pico-8 play session: mixed d-pad (fixed 12-tick cycle)

[t = 6 s] mixed d-pad (1.2s cycle ×~5): → ← ↑ ↓ + 🅾/❎ taps, ~6s
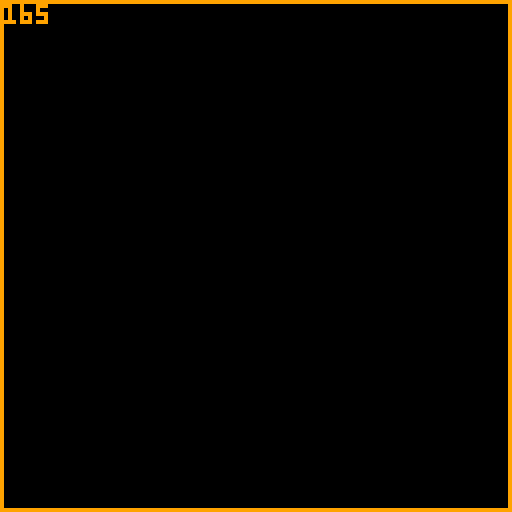
[t = 8 s] mixed d-pad (1.2s cycle ×~6): → ← ↑ ↓ + 🅾/❎ taps, ~8s
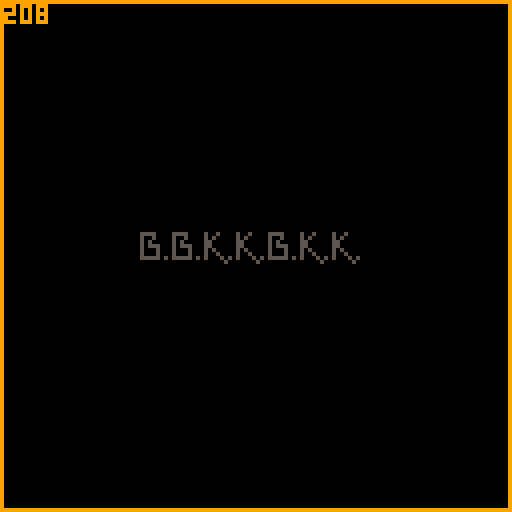

pico-8 cartridge
version 14
__lua__
bklogot={16,16,17,17,16,17,17}
function bklogo()
	
	if(fr<172*4)rcl=7
	if(fr<172*3)rcl=6
	if(fr<172*2)rcl=5
	if(fr<172)rcl=0
	if fr>=88*7.25 then
		scene+=1
		fr=0
	end
	if fr>=88*7 then
		rectfill(0,0,127,127,7)
		pal(7,0)
		for i=1,7 do
			spr(bklogot[i],35+(i-1)*8,59)
		end
		pal()
	else
		local rx=rnd(2)-1
		local ry=rnd(2)-1
		pal(7,rcl)
		for i=1,7 do
			spr(bklogot[i],35+(i-1)*8+rx,59+ry)
		end
		pal()
	end
end

function _init()
 fr=0
 scene=1
 music(0)
end

function _update60()
	fr+=1
end

function _draw()
	cls()
	
	if(scene==1)bklogo()
	if(scene==2)ltbk()
	print(fr,1,1)
	rect(0,0,127,127,9)
end

function ltbk()
	rectfill(0,0,127,127,7)
	print("let the bass kick",30,62,0)
end
__gfx__
00000000777700000070000007777000700070007777700007777000000000000000000000000000000000000000000000000000000000000000000000000000
00000000700070000707000070000000700700000070000070000000000000000000000000000000000000000000000000000000000000000000000000000000
00700700700070007000700070000000707000000070000070000000000000000000000000000000000000000000000000000000000000000000000000000000
00077000777700007777700007770000770000000070000070000000000000000000000000000000000000000000000000000000000000000000000000000000
00077000700070007000700000007000707000000070000070000000000000000000000000000000000000000000000000000000000000000000000000000000
00700700700070007000700000007000700700000070000070000000000000000000000000000000000000000000000000000000000000000000000000000000
00000000777700007000700077770000700070007777700007777000000000000000000000000000000000000000000000000000000000000000000000000000
00000000000000000000000000000000000000000000000000000000000000000000000000000000000000000000000000000000000000000000000000000000
77770000700700000000000000000000000000000000000000000000000000000000000000000000000000000000000000000000000000000000000000000000
70070000707000000000000000000000000000000000000000000000000000000000000000000000000000000000000000000000000000000000000000000000
70700000770000000000000000000000000000000000000000000000000000000000000000000000000000000000000000000000000000000000000000000000
70777000770000000000000000000000000000000000000000000000000000000000000000000000000000000000000000000000000000000000000000000000
70007000707000000000000000000000000000000000000000000000000000000000000000000000000000000000000000000000000000000000000000000000
70007000700700000000000000000000000000000000000000000000000000000000000000000000000000000000000000000000000000000000000000000000
77777070700070700000000000000000000000000000000000000000000000000000000000000000000000000000000000000000000000000000000000000000
00000000000007000000000000000000000000000000000000000000000000000000000000000000000000000000000000000000000000000000000000000000
00000000000000000000000000000000000000000000000000000000000000000000000000000000000000000000000000000000000000000000000000000000
00000000000000000000000000000000000000000000000000000000000000000000000000000000000000000000000000000000000000000000000000000000
00000000000000000000000000000000000000000000000000000000000000000000000000000000000000000000000000000000000000000000000000000000
00000000000000000000000000000000000000000000000000000000000000000000000000000000000000000000000000000000000000000000000000000000
00000000000000000000000000000000000000000000000000000000000000000000000000000000000000000000000000000000000000000000000000000000
00000000000000000000000000000000000000000000000000000000000000000000000000000000000000000000000000000000000000000000000000000000
00000000000000000000000000000000000000000000000000000000000000000000000000000000000000000000000000000000000000000000000000000000
00000000000000000000000000000000000000000000000000000000000000000000000000000000000000000000000000000000000000000000000000000000
00000000000000000000000000000000000000000000000000000000000000000000000000000000000000000000000000000000000000000000000000000000
00000000000000000000000000000000000000000000000000000000000000000000000000000000000000000000000000000000000000000000000000000000
00000000000000000000000000000000000000000000000000000000000000000000000000000000000000000000000000000000000000000000000000000000
00000000000000000000000000000000000000000000000000000000000000000000000000000000000000000000000000000000000000000000000000000000
00000000000000000000000000000000000000000000000000000000000000000000000000000000000000000000000000000000000000000000000000000000
00000000000000000000000000000000000000000000000000000000000000000000000000000000000000000000000000000000000000000000000000000000
00000000000000000000000000000000000000000000000000000000000000000000000000000000000000000000000000000000000000000000000000000000
00000000000000000000000000000000000000000000000000000000000000000000000000000000000000000000000000000000000000000000000000000000
00000000000000000000000000000000000000000000000000000000000000000000000000000000000000000000000000000000000000000000000000000000
00000000000000000000000000000000000000000000000000000000000000000000000000000000000000000000000000000000000000000000000000000000
00000000000000000000000000000000000000000000000000000000000000000000000000000000000000000000000000000000000000000000000000000000
00000000000000000000000000000000000000000000000000000000000000000000000000000000000000000000000000000000000000000000000000000000
00000000000000000000000000000000000000000000000000000000000000000000000000000000000000000000000000000000000000000000000000000000
00000000000000000000000000000000000000000000000000000000000000000000000000000000000000000000000000000000000000000000000000000000
00000000000000000000000000000000000000000000000000000000000000000000000000000000000000000000000000000000000000000000000000000000
00000000000000000000000000000000000000000000000000000000000000000000000000000000000000000000000000000000000000000000000000000000
00000000000000000000000000000000000000000000000000000000000000000000000000000000000000000000000000000000000000000000000000000000
00000000000000000000000000000000000000000000000000000000000000000000000000000000000000000000000000000000000000000000000000000000
00000000000000000000000000000000000000000000000000000000000000000000000000000000000000000000000000000000000000000000000000000000
00000000000000000000000000000000000000000000000000000000000000000000000000000000000000000000000000000000000000000000000000000000
00000000000000000000000000000000000000000000000000000000000000000000000000000000000000000000000000000000000000000000000000000000
00000000000000000000000000000000000000000000000000000000000000000000000000000000000000000000000000000000000000000000000000000000
00000000000000000000000000000000000000000000000000000000000000000000000000000000000000000000000000000000000000000000000000000000
00000000000000000000000000000000000000000000000000000000000000000000000000000000000000000000000000000000000000000000000000000000
00000000000000000000000000000000000000000000000000000000000000000000000000000000000000000000000000000000000000000000000000000000
00000000000000000000000000000000000000000000000000000000000000000000000000000000000000000000000000000000000000000000000000000000
00000000000000000000000000000000000000000000000000000000000000000000000000000000000000000000000000000000000000000000000000000000
00000000000000000000000000000000000000000000000000000000000000000000000000000000000000000000000000000000000000000000000000000000
00000000000000000000000000000000000000000000000000000000000000000000000000000000000000000000000000000000000000000000000000000000
00000000000000000000000000000000000000000000000000000000000000000000000000000000000000000000000000000000000000000000000000000000
00000000000000000000000000000000000000000000000000000000000000000000000000000000000000000000000000000000000000000000000000000000
00000000000000000000000000000000000000000000000000000000000000000000000000000000000000000000000000000000000000000000000000000000
00000000000000000000000000000000000000000000000000000000000000000000000000000000000000000000000000000000000000000000000000000000
00000000000000000000000000000000000000000000000000000000000000000000000000000000000000000000000000000000000000000000000000000000
00000000000000000000000000000000000000000000000000000000000000000000000000000000000000000000000000000000000000000000000000000000
00000000000000000000000000000000000000000000000000000000000000000000000000000000000000000000000000000000000000000000000000000000
00000000000000000000000000000000000000000000000000000000000000000000000000000000000000000000000000000000000000000000000000000000
00000000000000000000000000000000000000000000000000000000000000000000000000000000000000000000000000000000000000000000000000000000
00000000000000000000000000000000000000000000000000000000000000000000000000000000000000000000000000000000000000000000000000000000
00000000000000000000000000000000000000000000000000000000000000000000000000000000000000000000000000000000000000000000000000000000
00000000000000000000000000000000000000000000000000000000000000000000000000000000000000000000000000000000000000000000000000000000
00000000000000000000000000000000000000000000000000000000000000000000000000000000000000000000000000000000000000000000000000000000
00000000000000000000000000000000000000000000000000000000000000000000000000000000000000000000000000000000000000000000000000000000
00000000000000000000000000000000000000000000000000000000000000000000000000000000000000000000000000000000000000000000000000000000
00000000000000000000000000000000000000000000000000000000000000000000000000000000000000000000000000000000000000000000000000000000
00000000000000000000000000000000000000000000000000000000000000000000000000000000000000000000000000000000000000000000000000000000
00000000000000000000000000000000000000000000000000000000000000000000000000000000000000000000000000000000000000000000000000000000
00000000000000000000000000000000000000000000000000000000000000000000000000000000000000000000000000000000000000000000000000000000
00000000000000000000000000000000000000000000000000000000000000000000000000000000000000000000000000000000000000000000000000000000
00000000000000000000000000000000000000000000000000000000000000000000000000000000000000000000000000000000000000000000000000000000
00000000000000000000000000000000000000000000000000000000000000000000000000000000000000000000000000000000000000000000000000000000
00000000000000000000000000000000000000000000000000000000000000000000000000000000000000000000000000000000000000000000000000000000
00000000000000000000000000000000000000000000000000000000000000000000000000000000000000000000000000000000000000000000000000000000
00000000000000000000000000000000000000000000000000000000000000000000000000000000000000000000000000000000000000000000000000000000
00000000000000000000000000000000000000000000000000000000000000000000000000000000000000000000000000000000000000000000000000000000
00000000000000000000000000000000000000000000000000000000000000000000000000000000000000000000000000000000000000000000000000000000
00000000000000000000000000000000000000000000000000000000000000000000000000000000000000000000000000000000000000000000000000000000
00000000000000000000000000000000000000000000000000000000000000000000000000000000000000000000000000000000000000000000000000000000
00000000000000000000000000000000000000000000000000000000000000000000000000000000000000000000000000000000000000000000000000000000
00000000000000000000000000000000000000000000000000000000000000000000000000000000000000000000000000000000000000000000000000000000
00000000000000000000000000000000000000000000000000000000000000000000000000000000000000000000000000000000000000000000000000000000
00000000000000000000000000000000000000000000000000000000000000000000000000000000000000000000000000000000000000000000000000000000
00000000000000000000000000000000000000000000000000000000000000000000000000000000000000000000000000000000000000000000000000000000
00000000000000000000000000000000000000000000000000000000000000000000000000000000000000000000000000000000000000000000000000000000
00000000000000000000000000000000000000000000000000000000000000000000000000000000000000000000000000000000000000000000000000000000
00000000000000000000000000000000000000000000000000000000000000000000000000000000000000000000000000000000000000000000000000000000
00000000000000000000000000000000000000000000000000000000000000000000000000000000000000000000000000000000000000000000000000000000
00000000000000000000000000000000000000000000000000000000000000000000000000000000000000000000000000000000000000000000000000000000
00000000000000000000000000000000000000000000000000000000000000000000000000000000000000000000000000000000000000000000000000000000
00000000000000000000000000000000000000000000000000000000000000000000000000000000000000000000000000000000000000000000000000000000
00000000000000000000000000000000000000000000000000000000000000000000000000000000000000000000000000000000000000000000000000000000
00000000000000000000000000000000000000000000000000000000000000000000000000000000000000000000000000000000000000000000000000000000
00000000000000000000000000000000000000000000000000000000000000000000000000000000000000000000000000000000000000000000000000000000
00000000000000000000000000000000000000000000000000000000000000000000000000000000000000000000000000000000000000000000000000000000
00000000000000000000000000000000000000000000000000000000000000000000000000000000000000000000000000000000000000000000000000000000
00000000000000000000000000000000000000000000000000000000000000000000000000000000000000000000000000000000000000000000000000000000
00000000000000000000000000000000000000000000000000000000000000000000000000000000000000000000000000000000000000000000000000000000
00000000000000000000000000000000000000000000000000000000000000000000000000000000000000000000000000000000000000000000000000000000
00000000000000000000000000000000000000000000000000000000000000000000000000000000000000000000000000000000000000000000000000000000
00000000000000000000000000000000000000000000000000000000000000000000000000000000000000000000000000000000000000000000000000000000
00000000000000000000000000000000000000000000000000000000000000000000000000000000000000000000000000000000000000000000000000000000
00000000000000000000000000000000000000000000000000000000000000000000000000000000000000000000000000000000000000000000000000000000
00000000000000000000000000000000000000000000000000000000000000000000000000000000000000000000000000000000000000000000000000000000
00000000000000000000000000000000000000000000000000000000000000000000000000000000000000000000000000000000000000000000000000000000
00000000000000000000000000000000000000000000000000000000000000000000000000000000000000000000000000000000000000000000000000000000
00000000000000000000000000000000000000000000000000000000000000000000000000000000000000000000000000000000000000000000000000000000
00000000000000000000000000000000000000000000000000000000000000000000000000000000000000000000000000000000000000000000000000000000
00000000000000000000000000000000000000000000000000000000000000000000000000000000000000000000000000000000000000000000000000000000
00000000000000000000000000000000000000000000000000000000000000000000000000000000000000000000000000000000000000000000000000000000
00000000000000000000000000000000000000000000000000000000000000000000000000000000000000000000000000000000000000000000000000000000
00000000000000000000000000000000000000000000000000000000000000000000000000000000000000000000000000000000000000000000000000000000
00000000000000000000000000000000000000000000000000000000000000000000000000000000000000000000000000000000000000000000000000000000
00000000000000000000000000000000000000000000000000000000000000000000000000000000000000000000000000000000000000000000000000000000
00000000000000000000000000000000000000000000000000000000000000000000000000000000000000000000000000000000000000000000000000000000
00000000000000000000000000000000000000000000000000000000000000000000000000000000000000000000000000000000000000000000000000000000
00000000000000000000000000000000000000000000000000000000000000000000000000000000000000000000000000000000000000000000000000000000
00000000000000000000000000000000000000000000000000000000000000000000000000000000000000000000000000000000000000000000000000000000
00000000000000000000000000000000000000000000000000000000000000000000000000000000000000000000000000000000000000000000000000000000
00000000000000000000000000000000000000000000000000000000000000000000000000000000000000000000000000000000000000000000000000000000
00000000000000000000000000000000000000000000000000000000000000000000000000000000000000000000000000000000000000000000000000000000
00000000000000000000000000000000000000000000000000000000000000000000000000000000000000000000000000000000000000000000000000000000
00000000000000000000000000000000000000000000000000000000000000000000000000000000000000000000000000000000000000000000000000000000
00000000000000000000000000000000000000000000000000000000000000000000000000000000000000000000000000000000000000000000000000000000
00000000000000000000000000000000000000000000000000000000000000000000000000000000000000000000000000000000000000000000000000000000
__gff__
0000000000000000000000000000000000000000000000000000000000000000000000000000000000000000000000000000000000000000000000000000000000000000000000000000000000000000000000000000000000000000000000000000000000000000000000000000000000000000000000000000000000000000
0000000000000000000000000000000000000000000000000000000000000000000000000000000000000000000000000000000000000000000000000000000000000000000000000000000000000000000000000000000000000000000000000000000000000000000000000000000000000000000000000000000000000000
__map__
0000000000000000000000000000000000000000000000000000000000000000000000000000000000000000000000000000000000000000000000000000000000000000000000000000000000000000000000000000000000000000000000000000000000000000000000000000000000000000000000000000000000000000
0000000000000000000000000000000000000000000000000000000000000000000000000000000000000000000000000000000000000000000000000000000000000000000000000000000000000000000000000000000000000000000000000000000000000000000000000000000000000000000000000000000000000000
0000000000000000000000000000000000000000000000000000000000000000000000000000000000000000000000000000000000000000000000000000000000000000000000000000000000000000000000000000000000000000000000000000000000000000000000000000000000000000000000000000000000000000
0000000000000000000000000000000000000000000000000000000000000000000000000000000000000000000000000000000000000000000000000000000000000000000000000000000000000000000000000000000000000000000000000000000000000000000000000000000000000000000000000000000000000000
0000000000000000000000000000000000000000000000000000000000000000000000000000000000000000000000000000000000000000000000000000000000000000000000000000000000000000000000000000000000000000000000000000000000000000000000000000000000000000000000000000000000000000
0000000000000000000000000000000000000000000000000000000000000000000000000000000000000000000000000000000000000000000000000000000000000000000000000000000000000000000000000000000000000000000000000000000000000000000000000000000000000000000000000000000000000000
0000000000000000000000000000000000000000000000000000000000000000000000000000000000000000000000000000000000000000000000000000000000000000000000000000000000000000000000000000000000000000000000000000000000000000000000000000000000000000000000000000000000000000
0000000000000000000000000000000000000000000000000000000000000000000000000000000000000000000000000000000000000000000000000000000000000000000000000000000000000000000000000000000000000000000000000000000000000000000000000000000000000000000000000000000000000000
0000000000000000000000000000000000000000000000000000000000000000000000000000000000000000000000000000000000000000000000000000000000000000000000000000000000000000000000000000000000000000000000000000000000000000000000000000000000000000000000000000000000000000
0000000000000000000000000000000000000000000000000000000000000000000000000000000000000000000000000000000000000000000000000000000000000000000000000000000000000000000000000000000000000000000000000000000000000000000000000000000000000000000000000000000000000000
0000000000000000000000000000000000000000000000000000000000000000000000000000000000000000000000000000000000000000000000000000000000000000000000000000000000000000000000000000000000000000000000000000000000000000000000000000000000000000000000000000000000000000
0000000000000000000000000000000000000000000000000000000000000000000000000000000000000000000000000000000000000000000000000000000000000000000000000000000000000000000000000000000000000000000000000000000000000000000000000000000000000000000000000000000000000000
0000000000000000000000000000000000000000000000000000000000000000000000000000000000000000000000000000000000000000000000000000000000000000000000000000000000000000000000000000000000000000000000000000000000000000000000000000000000000000000000000000000000000000
0000000000000000000000000000000000000000000000000000000000000000000000000000000000000000000000000000000000000000000000000000000000000000000000000000000000000000000000000000000000000000000000000000000000000000000000000000000000000000000000000000000000000000
0000000000000000000000000000000000000000000000000000000000000000000000000000000000000000000000000000000000000000000000000000000000000000000000000000000000000000000000000000000000000000000000000000000000000000000000000000000000000000000000000000000000000000
0000000000000000000000000000000000000000000000000000000000000000000000000000000000000000000000000000000000000000000000000000000000000000000000000000000000000000000000000000000000000000000000000000000000000000000000000000000000000000000000000000000000000000
0000000000000000000000000000000000000000000000000000000000000000000000000000000000000000000000000000000000000000000000000000000000000000000000000000000000000000000000000000000000000000000000000000000000000000000000000000000000000000000000000000000000000000
0000000000000000000000000000000000000000000000000000000000000000000000000000000000000000000000000000000000000000000000000000000000000000000000000000000000000000000000000000000000000000000000000000000000000000000000000000000000000000000000000000000000000000
0000000000000000000000000000000000000000000000000000000000000000000000000000000000000000000000000000000000000000000000000000000000000000000000000000000000000000000000000000000000000000000000000000000000000000000000000000000000000000000000000000000000000000
0000000000000000000000000000000000000000000000000000000000000000000000000000000000000000000000000000000000000000000000000000000000000000000000000000000000000000000000000000000000000000000000000000000000000000000000000000000000000000000000000000000000000000
0000000000000000000000000000000000000000000000000000000000000000000000000000000000000000000000000000000000000000000000000000000000000000000000000000000000000000000000000000000000000000000000000000000000000000000000000000000000000000000000000000000000000000
0000000000000000000000000000000000000000000000000000000000000000000000000000000000000000000000000000000000000000000000000000000000000000000000000000000000000000000000000000000000000000000000000000000000000000000000000000000000000000000000000000000000000000
0000000000000000000000000000000000000000000000000000000000000000000000000000000000000000000000000000000000000000000000000000000000000000000000000000000000000000000000000000000000000000000000000000000000000000000000000000000000000000000000000000000000000000
0000000000000000000000000000000000000000000000000000000000000000000000000000000000000000000000000000000000000000000000000000000000000000000000000000000000000000000000000000000000000000000000000000000000000000000000000000000000000000000000000000000000000000
0000000000000000000000000000000000000000000000000000000000000000000000000000000000000000000000000000000000000000000000000000000000000000000000000000000000000000000000000000000000000000000000000000000000000000000000000000000000000000000000000000000000000000
0000000000000000000000000000000000000000000000000000000000000000000000000000000000000000000000000000000000000000000000000000000000000000000000000000000000000000000000000000000000000000000000000000000000000000000000000000000000000000000000000000000000000000
0000000000000000000000000000000000000000000000000000000000000000000000000000000000000000000000000000000000000000000000000000000000000000000000000000000000000000000000000000000000000000000000000000000000000000000000000000000000000000000000000000000000000000
0000000000000000000000000000000000000000000000000000000000000000000000000000000000000000000000000000000000000000000000000000000000000000000000000000000000000000000000000000000000000000000000000000000000000000000000000000000000000000000000000000000000000000
0000000000000000000000000000000000000000000000000000000000000000000000000000000000000000000000000000000000000000000000000000000000000000000000000000000000000000000000000000000000000000000000000000000000000000000000000000000000000000000000000000000000000000
0000000000000000000000000000000000000000000000000000000000000000000000000000000000000000000000000000000000000000000000000000000000000000000000000000000000000000000000000000000000000000000000000000000000000000000000000000000000000000000000000000000000000000
0000000000000000000000000000000000000000000000000000000000000000000000000000000000000000000000000000000000000000000000000000000000000000000000000000000000000000000000000000000000000000000000000000000000000000000000000000000000000000000000000000000000000000
0000000000000000000000000000000000000000000000000000000000000000000000000000000000000000000000000000000000000000000000000000000000000000000000000000000000000000000000000000000000000000000000000000000000000000000000000000000000000000000000000000000000000000
